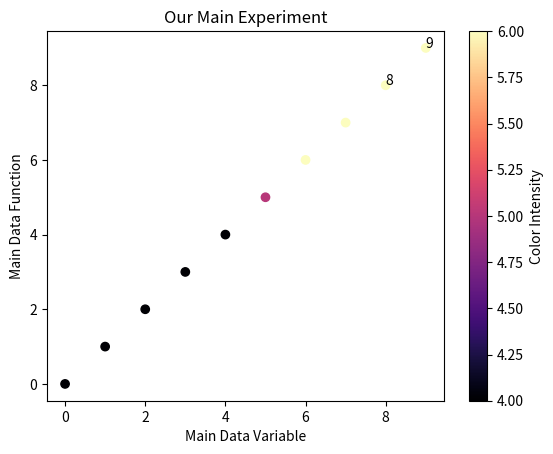

Reproduce this figure in Python.
#!/usr/bin/env python3
# -*- coding: utf-8 -*-
"""
Created on Tue Jul 14 17:13:00 2020

[redacted]
"""


import matplotlib.pyplot as plt
import numpy as np




main_data = np.arange(10)



# Figure
fig, ax1 = plt.subplots()


# Labels
ax1.set_xlabel('Main Data Variable')
ax1.set_ylabel('Main Data Function')
ax1.set_title('Our Main Experiment')

# c sequence
c = np.clip(main_data, 4, 6)
for i in range(10):
    if main_data[i] > 7:
        plt.text(main_data[i], main_data[i], i)

# Plot
plt.scatter( main_data, main_data, c=c, cmap='magma' )
cbar = plt.colorbar()
cbar.set_label('Color Intensity')


#plt.plot(main_data, main_data, cmap='magma', marker='h')
plt.show()
